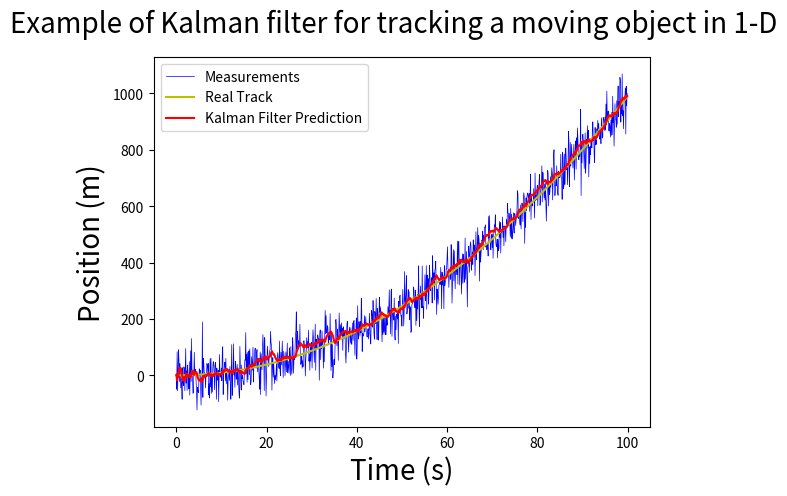

Source code (Python):
import numpy as np
import matplotlib.pyplot as plt


class KalmanFilter(object):
    def __init__(self, dt, u, std_acc, std_meas):
        self.dt = dt
        self.u = u
        self.std_acc = std_acc
        self.A = np.matrix([[1, self.dt],
                            [0, 1]])
        self.B = np.matrix([[(self.dt**2)/2], [self.dt]]) 
        self.H = np.matrix([[1,0]])
        self.Q = np.matrix([[(self.dt**4)/4, (self.dt**3)/2],
                            [(self.dt**3)/2, self.dt**2]]) * self.std_acc**2
        self.R = std_meas**2
        self.P = np.eye(self.A.shape[1])
        self.x = np.matrix([[0],[0]])

    def predict(self):
        # Ref :Eq.(9) and Eq.(10)
        # Update time state
        self.x = np.dot(self.A, self.x) + np.dot(self.B, self.u)
        # Calculate error covariance
        # P= A*P*A' + Q
        self.P = np.dot(np.dot(self.A, self.P), self.A.T) + self.Q
        return self.x
    
    def update(self, z):
        # Ref :Eq.(11) , Eq.(11) and Eq.(13)
        # S = H*P*H'+R
        S = np.dot(self.H, np.dot(self.P, self.H.T)) + self.R
        # Calculate the Kalman Gain
        # K = P * H'* inv(H*P*H'+R)
        K = np.dot(np.dot(self.P, self.H.T), np.linalg.inv(S))  # Eq.(11)
        self.x = np.round(self.x + np.dot(K, (z - np.dot(self.H, self.x))))  # Eq.(12)
        I = np.eye(self.H.shape[1])
        self.P = (I - (K * self.H)) * self.P  # Eq.(13)

def main():
    dt = 0.1
    t = np.arange(0, 100, dt)
    # Define a model track
    real_track = 0.1*((t**2) - t)
    u= 2
    std_acc = 0.25     # we assume that the standard deviation of the acceleration is 0.25 (m/s^2)
    std_meas = 1.2    # and standard deviation of the measurement is 1.2 (m)
    # create KalmanFilter object
    kf = KalmanFilter(dt, u, std_acc, std_meas)
    predictions = []
    measurements = []
    for x in real_track:
        # Mesurement
        z = kf.H * x + np.random.normal(0, 50)
        measurements.append(z.item(0))
        predictions.append(kf.predict()[0])
        kf.update(z.item(0))
    fig = plt.figure()
    fig.suptitle('Example of Kalman filter for tracking a moving object in 1-D', fontsize=20)
    plt.plot(t, measurements, label='Measurements', color='b',linewidth=0.5)
    plt.plot(t, np.array(real_track), label='Real Track', color='y', linewidth=1.5)
    plt.plot(t, np.squeeze(predictions), label='Kalman Filter Prediction', color='r', linewidth=1.5)
    plt.xlabel('Time (s)', fontsize=20)
    plt.ylabel('Position (m)', fontsize=20)
    plt.legend()
    plt.show()

if __name__ == '__main__':
    main()